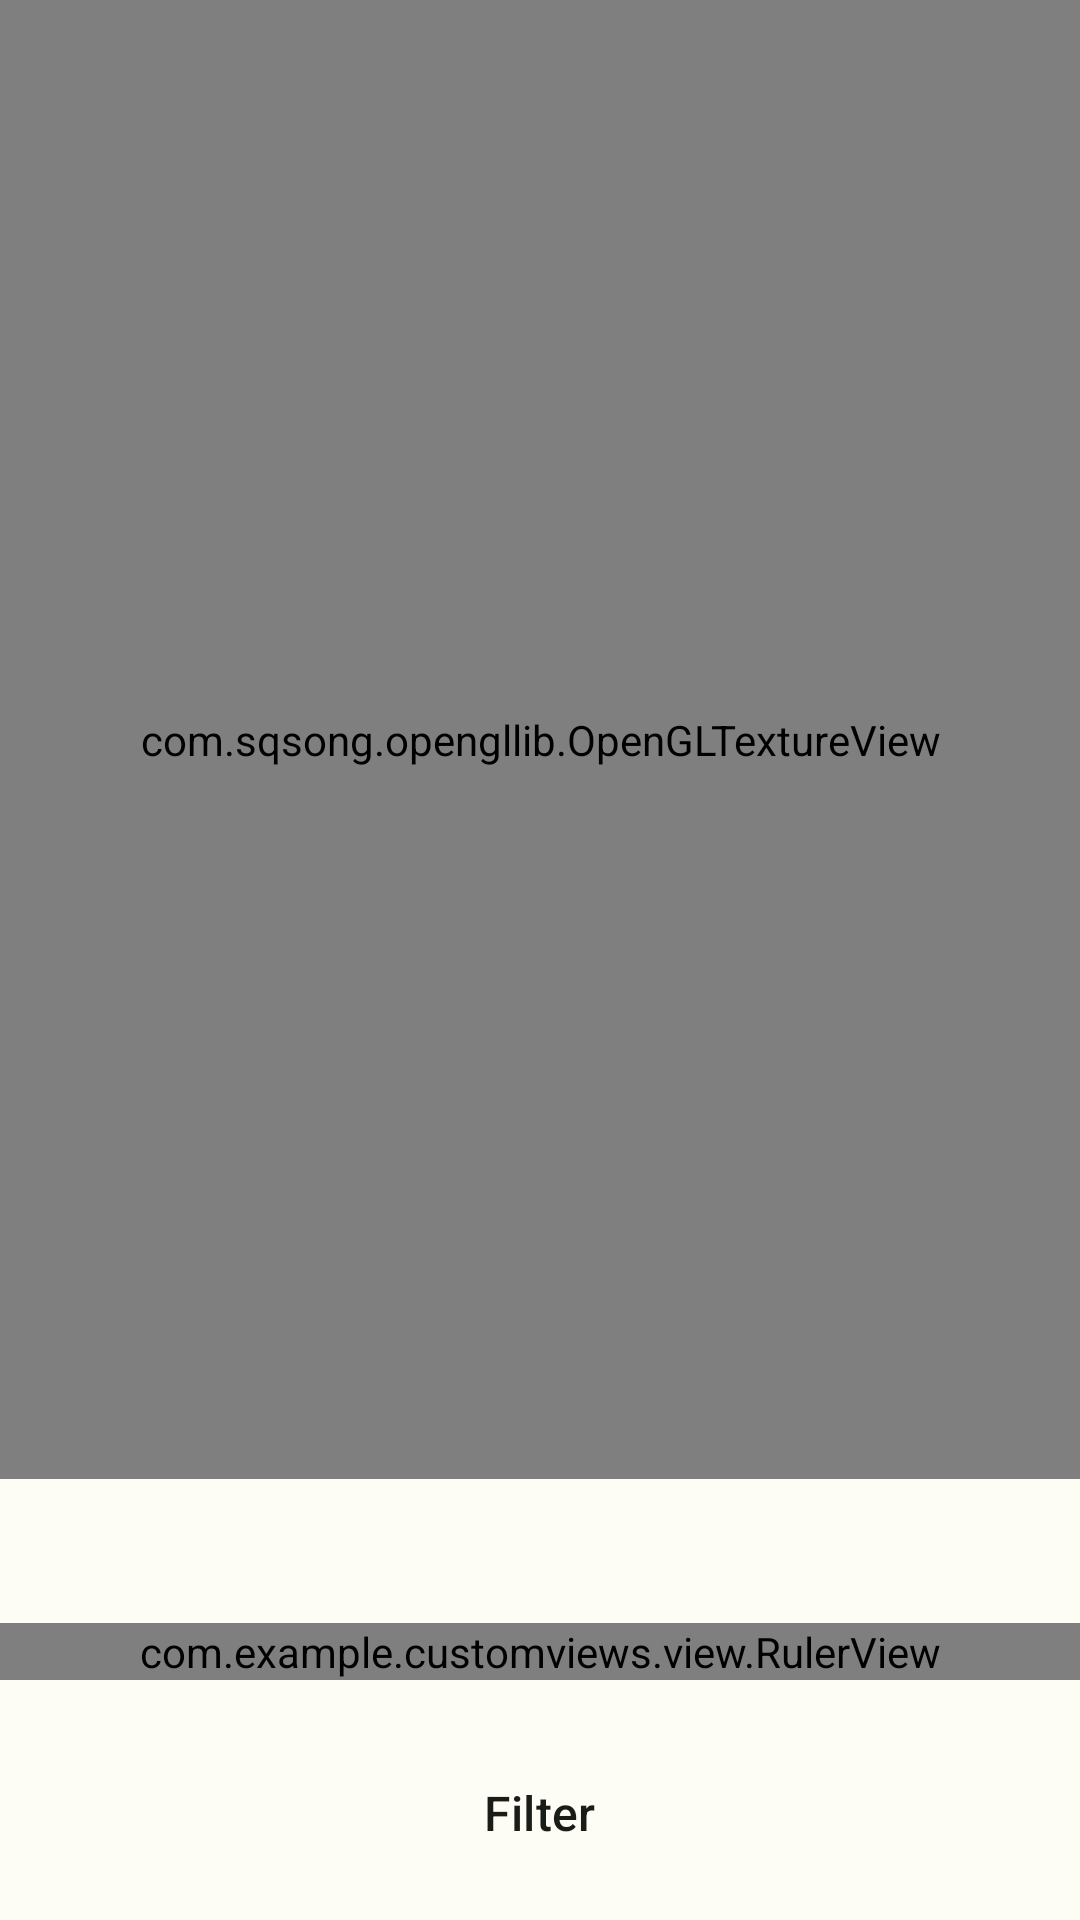

Android layout source for this screen:
<!-- AndroidManifest.xml: application theme Theme.CustomViews -->
<!-- res/layout/layout_photo_adjust.xml -->
<?xml version="1.0" encoding="utf-8"?>
<androidx.constraintlayout.widget.ConstraintLayout xmlns:android="http://schemas.android.com/apk/res/android"
    xmlns:app="http://schemas.android.com/apk/res-auto"
    xmlns:tools="http://schemas.android.com/tools"
    android:layout_width="match_parent"
    android:layout_height="match_parent"
    android:background="?attr/colorSurface">

    <com.sqsong.opengllib.OpenGLTextureView
        android:id="@+id/glSurfaceView"
        android:layout_width="0dp"
        android:layout_height="0dp"
        android:layout_marginBottom="32dp"
        app:layout_constraintBottom_toTopOf="@id/recycler"
        app:layout_constraintEnd_toEndOf="parent"
        app:layout_constraintStart_toStartOf="parent"
        app:layout_constraintTop_toTopOf="parent" />

    <androidx.recyclerview.widget.RecyclerView
        android:id="@+id/recycler"
        android:layout_width="match_parent"
        android:layout_height="wrap_content"
        android:layout_marginBottom="16dp"
        android:clipChildren="false"
        android:clipToPadding="false"
        android:orientation="horizontal"
        app:layoutManager="androidx.recyclerview.widget.LinearLayoutManager"
        app:layout_constraintBottom_toTopOf="@id/rulerView"
        tools:listitem="@layout/item_photo_adjustment" />

    <com.example.customviews.view.RulerView
        android:id="@+id/rulerView"
        android:layout_width="match_parent"
        android:layout_height="wrap_content"
        android:layout_marginBottom="24dp"
        app:layout_constraintBottom_toTopOf="@id/cancelIv" />

    <androidx.appcompat.widget.AppCompatTextView
        android:id="@+id/compareTv"
        android:layout_width="wrap_content"
        android:layout_height="wrap_content"
        android:layout_marginEnd="16dp"
        android:layout_marginBottom="24dp"
        android:background="@drawable/ripple_on_surface_rounded"
        android:drawableStart="@drawable/ic_compare"
        android:drawablePadding="2dp"
        android:gravity="center"
        android:paddingHorizontal="16dp"
        android:paddingVertical="8dp"
        android:text="Compare"
        android:textAlignment="center"
        android:textAppearance="?attr/textAppearanceBodySmall"
        android:textColor="?attr/colorOnSurface"
        android:visibility="gone"
        app:drawableTint="?attr/colorOnSurface"
        app:layout_constraintBottom_toBottomOf="@id/glSurfaceView"
        app:layout_constraintEnd_toEndOf="parent"
        tools:visibility="visible" />

    <androidx.appcompat.widget.AppCompatImageView
        android:id="@+id/cancelIv"
        android:layout_width="wrap_content"
        android:layout_height="wrap_content"
        android:layout_marginStart="8dp"
        android:layout_marginBottom="16dp"
        android:background="@drawable/ripple_circle_40dp"
        android:padding="8dp"
        android:tint="?attr/colorOnSurface"
        app:layout_constraintBottom_toBottomOf="parent"
        app:layout_constraintStart_toStartOf="parent"
        app:srcCompat="@drawable/ic_close" />

    <androidx.appcompat.widget.AppCompatImageView
        android:id="@+id/doneIv"
        android:layout_width="wrap_content"
        android:layout_height="wrap_content"
        android:layout_marginEnd="8dp"
        android:layout_marginBottom="16dp"
        android:background="@drawable/ripple_circle_40dp"
        android:padding="8dp"
        android:tint="?attr/colorOnSurface"
        app:layout_constraintBottom_toBottomOf="parent"
        app:layout_constraintEnd_toEndOf="parent"
        app:srcCompat="@drawable/ic_done" />

    <androidx.appcompat.widget.AppCompatTextView
        android:id="@+id/cropRotateTv"
        android:layout_width="wrap_content"
        android:layout_height="wrap_content"
        android:text="Filter"
        android:textAppearance="?attr/textAppearanceTitleMedium"
        android:textColor="?attr/colorOnSurface"
        app:layout_constraintBottom_toBottomOf="@id/cancelIv"
        app:layout_constraintEnd_toEndOf="parent"
        app:layout_constraintStart_toStartOf="parent"
        app:layout_constraintTop_toTopOf="@id/cancelIv" />

</androidx.constraintlayout.widget.ConstraintLayout>
<!-- res/layout/item_photo_adjustment.xml (included above) -->
<?xml version="1.0" encoding="utf-8"?>
<androidx.appcompat.widget.LinearLayoutCompat xmlns:android="http://schemas.android.com/apk/res/android"
    xmlns:app="http://schemas.android.com/apk/res-auto"
    xmlns:tools="http://schemas.android.com/tools"
    android:layout_width="wrap_content"
    android:layout_height="wrap_content"
    android:layout_marginHorizontal="8dp"
    android:gravity="center"
    android:orientation="vertical">

    <View
        android:id="@+id/indicatorView"
        android:layout_width="4dp"
        android:layout_height="4dp"
        android:background="?attr/colorSurfaceVariant" />

    <com.example.customviews.view.EditMenuView
        android:id="@+id/editMenuView"
        android:layout_width="wrap_content"
        android:layout_height="wrap_content"
        android:layout_marginTop="8dp"
        app:emv_iconRes="@drawable/ic_adjustment_brightness" />

    <androidx.appcompat.widget.AppCompatTextView
        android:id="@+id/menuNameTv"
        android:layout_width="wrap_content"
        android:layout_height="wrap_content"
        android:layout_marginTop="8dp"
        android:gravity="center"
        android:text="亮度"
        android:textAppearance="?attr/textAppearanceLabelSmall"
        android:textColor="?attr/colorOnSurfaceVariant"
        android:visibility="visible"
        tools:ignore="SmallSp" />

</androidx.appcompat.widget.LinearLayoutCompat>
<!-- resources referenced by this layout -->
<resources>
  <!-- drawable ic_compare (drawable) -->
  <vector android:height="18dp" android:viewportHeight="960"
      android:viewportWidth="960" android:width="18dp" xmlns:android="http://schemas.android.com/apk/res/android">
      <path android:fillColor="#FF000000" android:pathData="M400,920v-80L200,840q-33,0 -56.5,-23.5T120,760v-560q0,-33 23.5,-56.5T200,120h200v-80h80v880h-80ZM200,720h200v-240L200,720ZM560,840v-360l200,240v-520L560,200v-80h200q33,0 56.5,23.5T840,200v560q0,33 -23.5,56.5T760,840L560,840Z"/>
  </vector>
  <!-- drawable ripple_circle_40dp (drawable) -->
  <?xml version="1.0" encoding="utf-8"?>
  <ripple xmlns:android="http://schemas.android.com/apk/res/android"
      android:color="?attr/colorControlHighlight">
      <item android:id="@android:id/mask">
          <shape android:shape="rectangle">
              <solid android:color="?android:attr/colorBackground" />
              <corners android:radius="20dp" />
              <size
                  android:width="40dp"
                  android:height="40dp" />
          </shape>
      </item>
  </ripple>
  <!-- drawable ripple_on_surface_rounded (drawable) -->
  <?xml version="1.0" encoding="utf-8"?>
  <ripple xmlns:android="http://schemas.android.com/apk/res/android"
      android:color="?attr/colorControlHighlight">
      <item>
          <shape android:shape="rectangle">
              <solid android:color="@color/color_surface_variant" />
              <corners android:radius="45dp" />
          </shape>
      </item>
  </ripple>
  <style name="Theme.CustomViews" parent="Base.Theme.CustomViews" />
  <color name="md_theme_light_primary">#3E691A</color>
  <color name="md_theme_light_onPrimary">#FFFFFF</color>
  <color name="md_theme_light_primaryContainer">#BEF291</color>
  <color name="md_theme_light_onPrimaryContainer">#0C2000</color>
  <color name="md_theme_light_secondary">#56624B</color>
  <color name="md_theme_light_onSecondary">#FFFFFF</color>
  <color name="md_theme_light_secondaryContainer">#DAE7C9</color>
  <color name="md_theme_light_onSecondaryContainer">#141E0C</color>
  <color name="md_theme_light_tertiary">#386665</color>
  <color name="md_theme_light_onTertiary">#FFFFFF</color>
  <color name="md_theme_light_tertiaryContainer">#BBECEA</color>
  <color name="md_theme_light_onTertiaryContainer">#00201F</color>
  <color name="md_theme_light_error">#BA1A1A</color>
  <color name="md_theme_light_errorContainer">#FFDAD6</color>
  <color name="md_theme_light_onError">#FFFFFF</color>
  <color name="md_theme_light_onErrorContainer">#410002</color>
  <color name="md_theme_light_background">#FDFDF5</color>
  <color name="md_theme_light_onBackground">#1A1C18</color>
  <color name="md_theme_light_surface">#FDFDF5</color>
  <color name="md_theme_light_onSurface">#1A1C18</color>
  <color name="md_theme_light_surfaceVariant">#E0E4D6</color>
  <color name="md_theme_light_onSurfaceVariant">#44483E</color>
  <color name="md_theme_light_outline">#74796D</color>
  <color name="md_theme_light_inverseOnSurface">#F1F1EA</color>
  <color name="md_theme_light_inverseSurface">#2F312C</color>
  <color name="md_theme_light_inversePrimary">#A2D578</color>
</resources>
